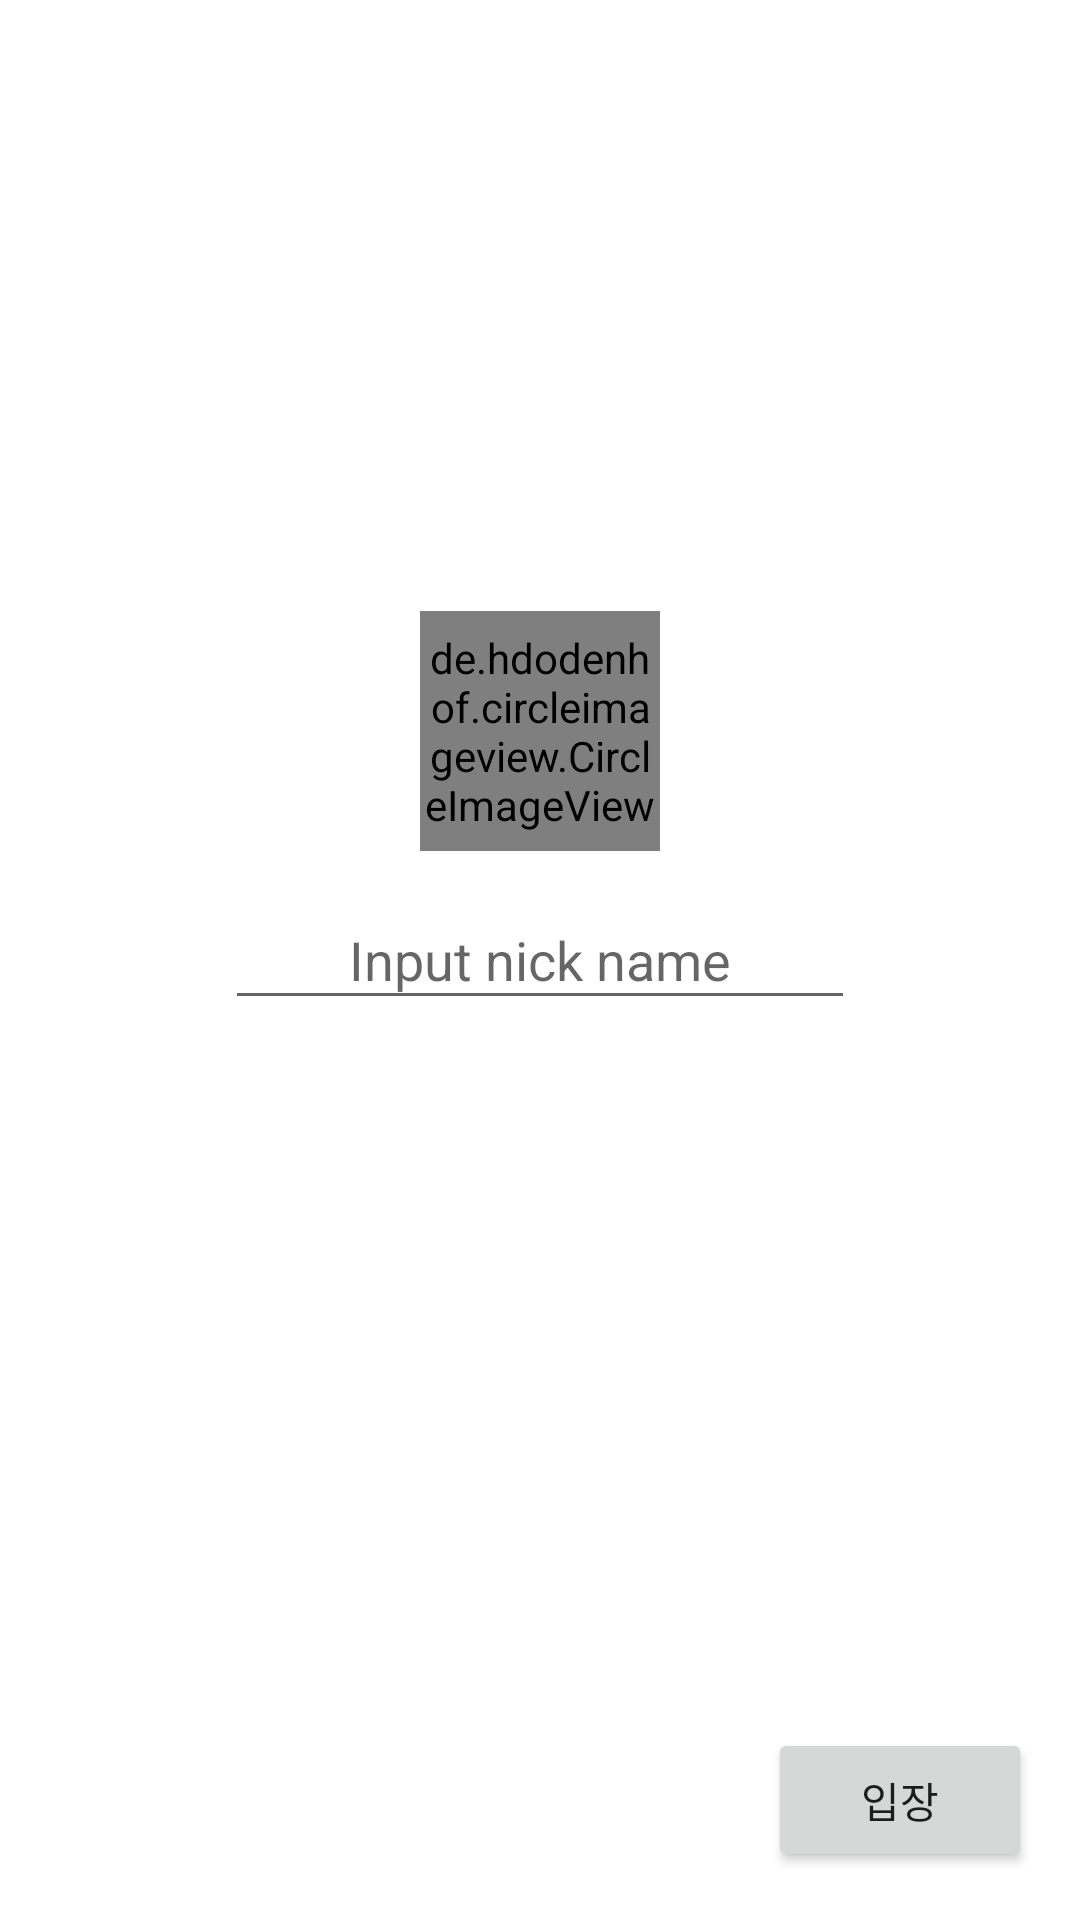

The Android layout XML behind this screen, and the referenced resources:
<!-- AndroidManifest.xml: application theme Theme.Project_31 -->
<!-- res/layout/chat_ex.xml -->
<?xml version="1.0" encoding="utf-8"?>
<RelativeLayout xmlns:android="http://schemas.android.com/apk/res/android"
    xmlns:app="http://schemas.android.com/apk/res-auto"
    xmlns:tools="http://schemas.android.com/tools"
    android:layout_width="match_parent"
    android:layout_height="match_parent"
    tools:context=".chat.ChatEx">

    <EditText
        android:id="@+id/et_name"
        android:layout_width="wrap_content"
        android:layout_height="wrap_content"
        android:ems="10"
        android:maxLength="10"
        android:layout_centerInParent="true"
        android:hint="Input nick name"
        android:inputType="text"
        android:gravity="center"
        android:padding="8dp"/>
    
    

    <de.hdodenhof.circleimageview.CircleImageView
        android:id="@+id/iv_profile"
        android:layout_width="80dp"
        android:layout_height="80dp"
        android:layout_above="@id/et_name"
        android:layout_centerInParent="true"
        android:layout_marginBottom="16dp"
        android:clickable="true"
        android:onClick="clickImage"
        android:src="@mipmap/ic_launcher" />

    <Button
        android:layout_width="wrap_content"
        android:layout_height="wrap_content"
        android:text="입장"
        android:layout_alignParentRight="true"
        android:layout_alignParentBottom="true"
        android:layout_margin="16dp"
        android:onClick="clickBtn"/>
</RelativeLayout>
<!-- resources referenced by this layout -->
<resources>
  <style name="Theme.Project_31" parent="Theme.MaterialComponents.DayNight.DarkActionBar">
          
          <item name="colorPrimary">#BB2649</item>
          <item name="colorPrimaryVariant">@color/purple_700</item>
          <item name="colorOnPrimary">@color/white</item>
          
          <item name="colorSecondary">@color/teal_200</item>
          <item name="colorSecondaryVariant">@color/teal_700</item>
          <item name="colorOnSecondary">@color/black</item>
          
          <item name="android:statusBarColor">?attr/colorPrimaryVariant</item>
          
      </style>
  <!-- not gathered from this repository: default colours our renderer supplied (Android Studio template values) -->
  <color name="purple_700">#FF3700B3</color>
  <color name="teal_200">#FF03DAC5</color>
  <color name="teal_700">#FF018786</color>
  <color name="black">#FF000000</color>
  <color name="white">#FFFFFFFF</color>
</resources>
